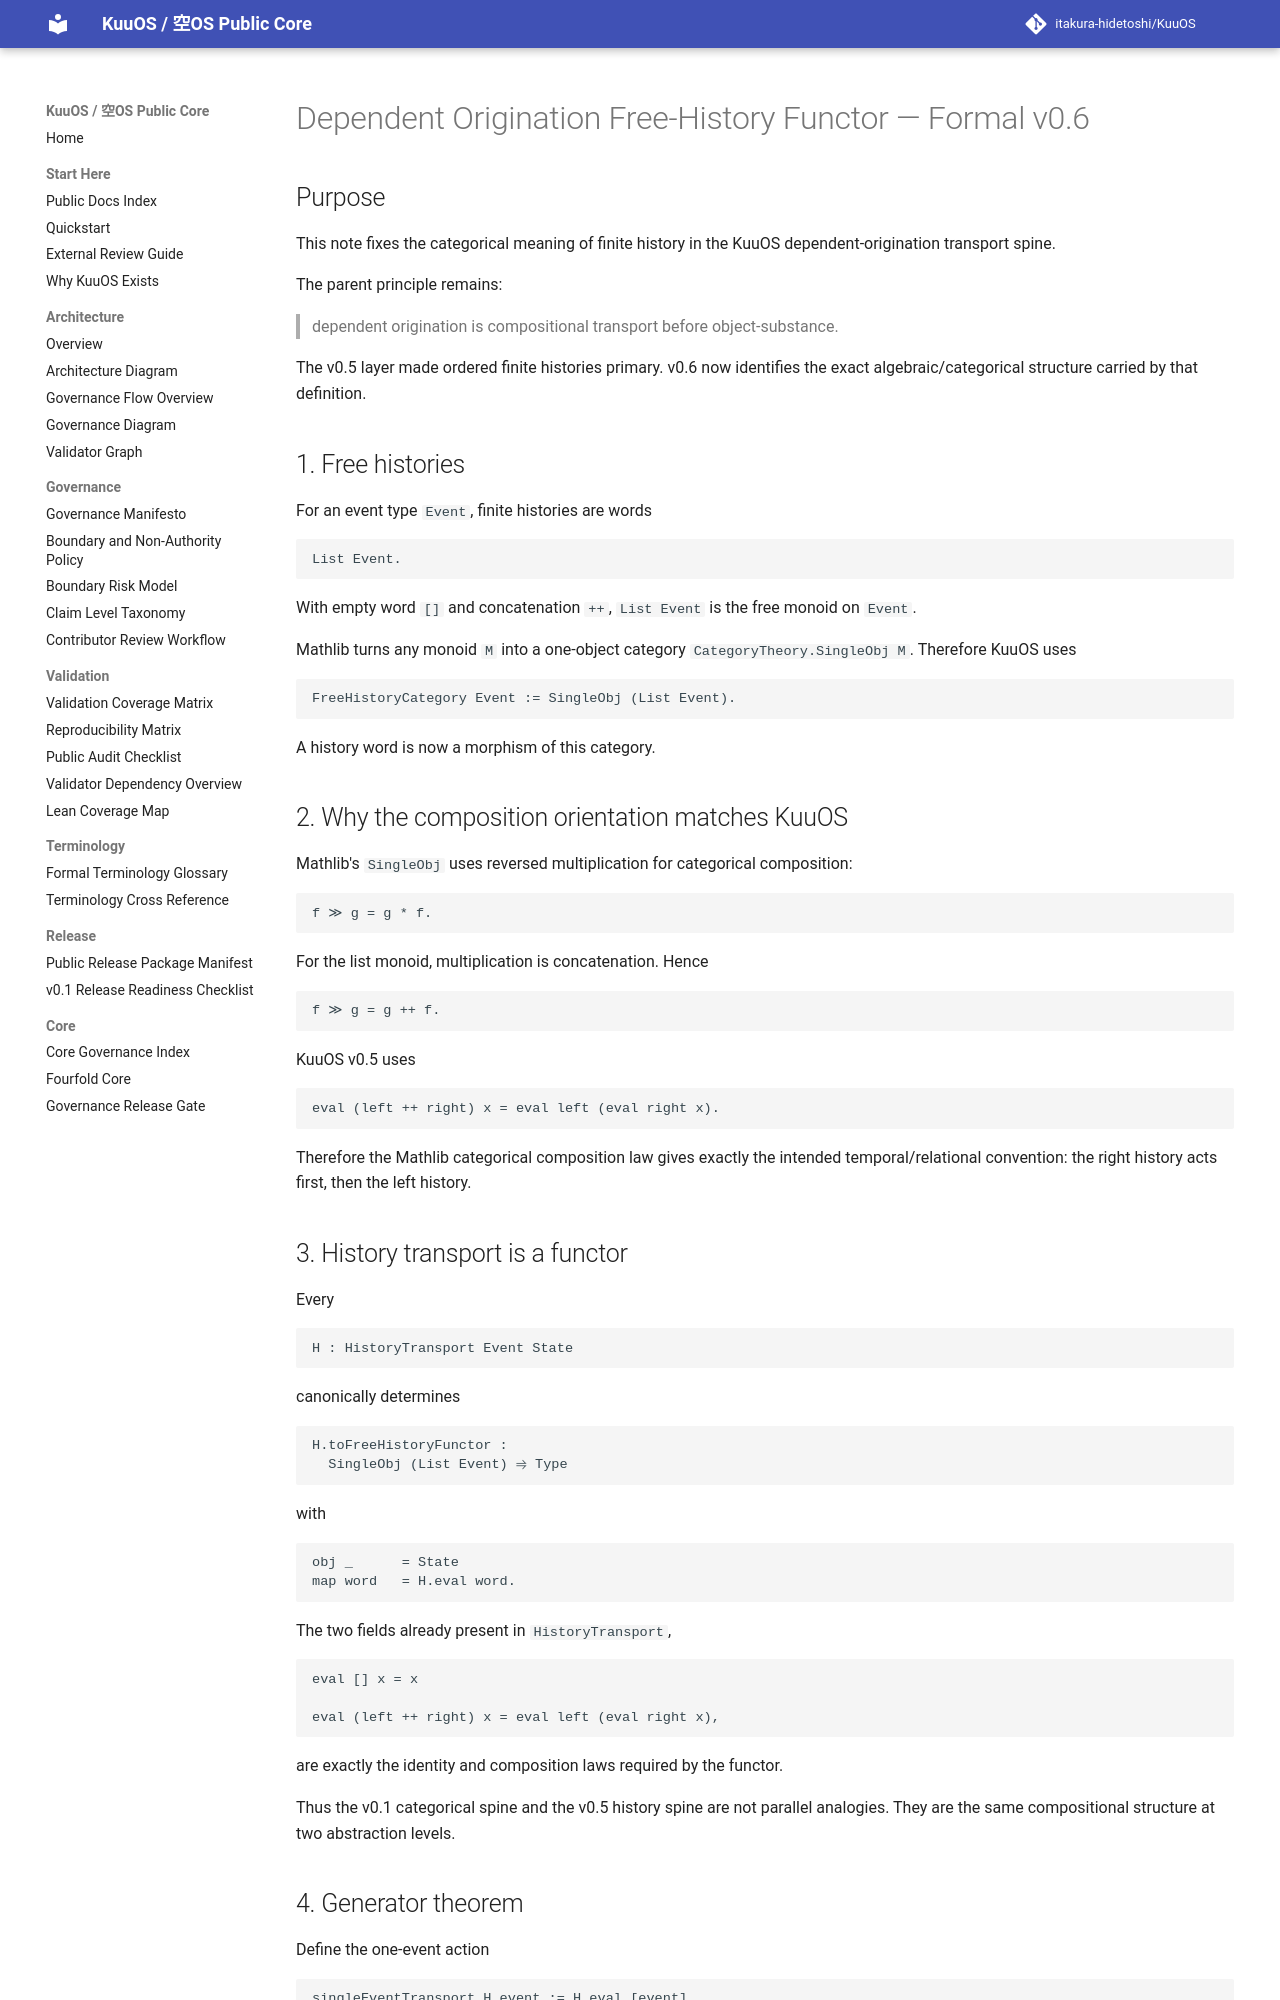

repository: itakura-hidetoshi/KuuOS · page: DEPENDENT_ORIGINATION_FREE_HISTORY_FUNCTOR_FORMAL_v0_6/index.html · generator: mkdocs

# Dependent Origination Free-History Functor — Formal v0.6

## Purpose

This note fixes the categorical meaning of finite history in the KuuOS dependent-origination transport spine.

The parent principle remains:

> dependent origination is compositional transport before object-substance.

The v0.5 layer made ordered finite histories primary.  v0.6 now identifies the exact algebraic/categorical structure carried by that definition.

## 1. Free histories

For an event type `Event`, finite histories are words

```text
List Event.
```

With empty word `[]` and concatenation `++`, `List Event` is the free monoid on `Event`.

Mathlib turns any monoid `M` into a one-object category `CategoryTheory.SingleObj M`.  Therefore KuuOS uses

```text
FreeHistoryCategory Event := SingleObj (List Event).
```

A history word is now a morphism of this category.

## 2. Why the composition orientation matches KuuOS

Mathlib's `SingleObj` uses reversed multiplication for categorical composition:

```text
f ≫ g = g * f.
```

For the list monoid, multiplication is concatenation.  Hence

```text
f ≫ g = g ++ f.
```

KuuOS v0.5 uses

```text
eval (left ++ right) x = eval left (eval right x).
```

Therefore the Mathlib categorical composition law gives exactly the intended temporal/relational convention: the right history acts first, then the left history.

## 3. History transport is a functor

Every

```text
H : HistoryTransport Event State
```

canonically determines

```text
H.toFreeHistoryFunctor :
  SingleObj (List Event) ⥤ Type
```

with

```text
obj _      = State
map word   = H.eval word.
```

The two fields already present in `HistoryTransport`,

```text
eval [] x = x

eval (left ++ right) x = eval left (eval right x),
```

are exactly the identity and composition laws required by the functor.

Thus the v0.1 categorical spine and the v0.5 history spine are not parallel analogies.  They are the same compositional structure at two abstraction levels.
